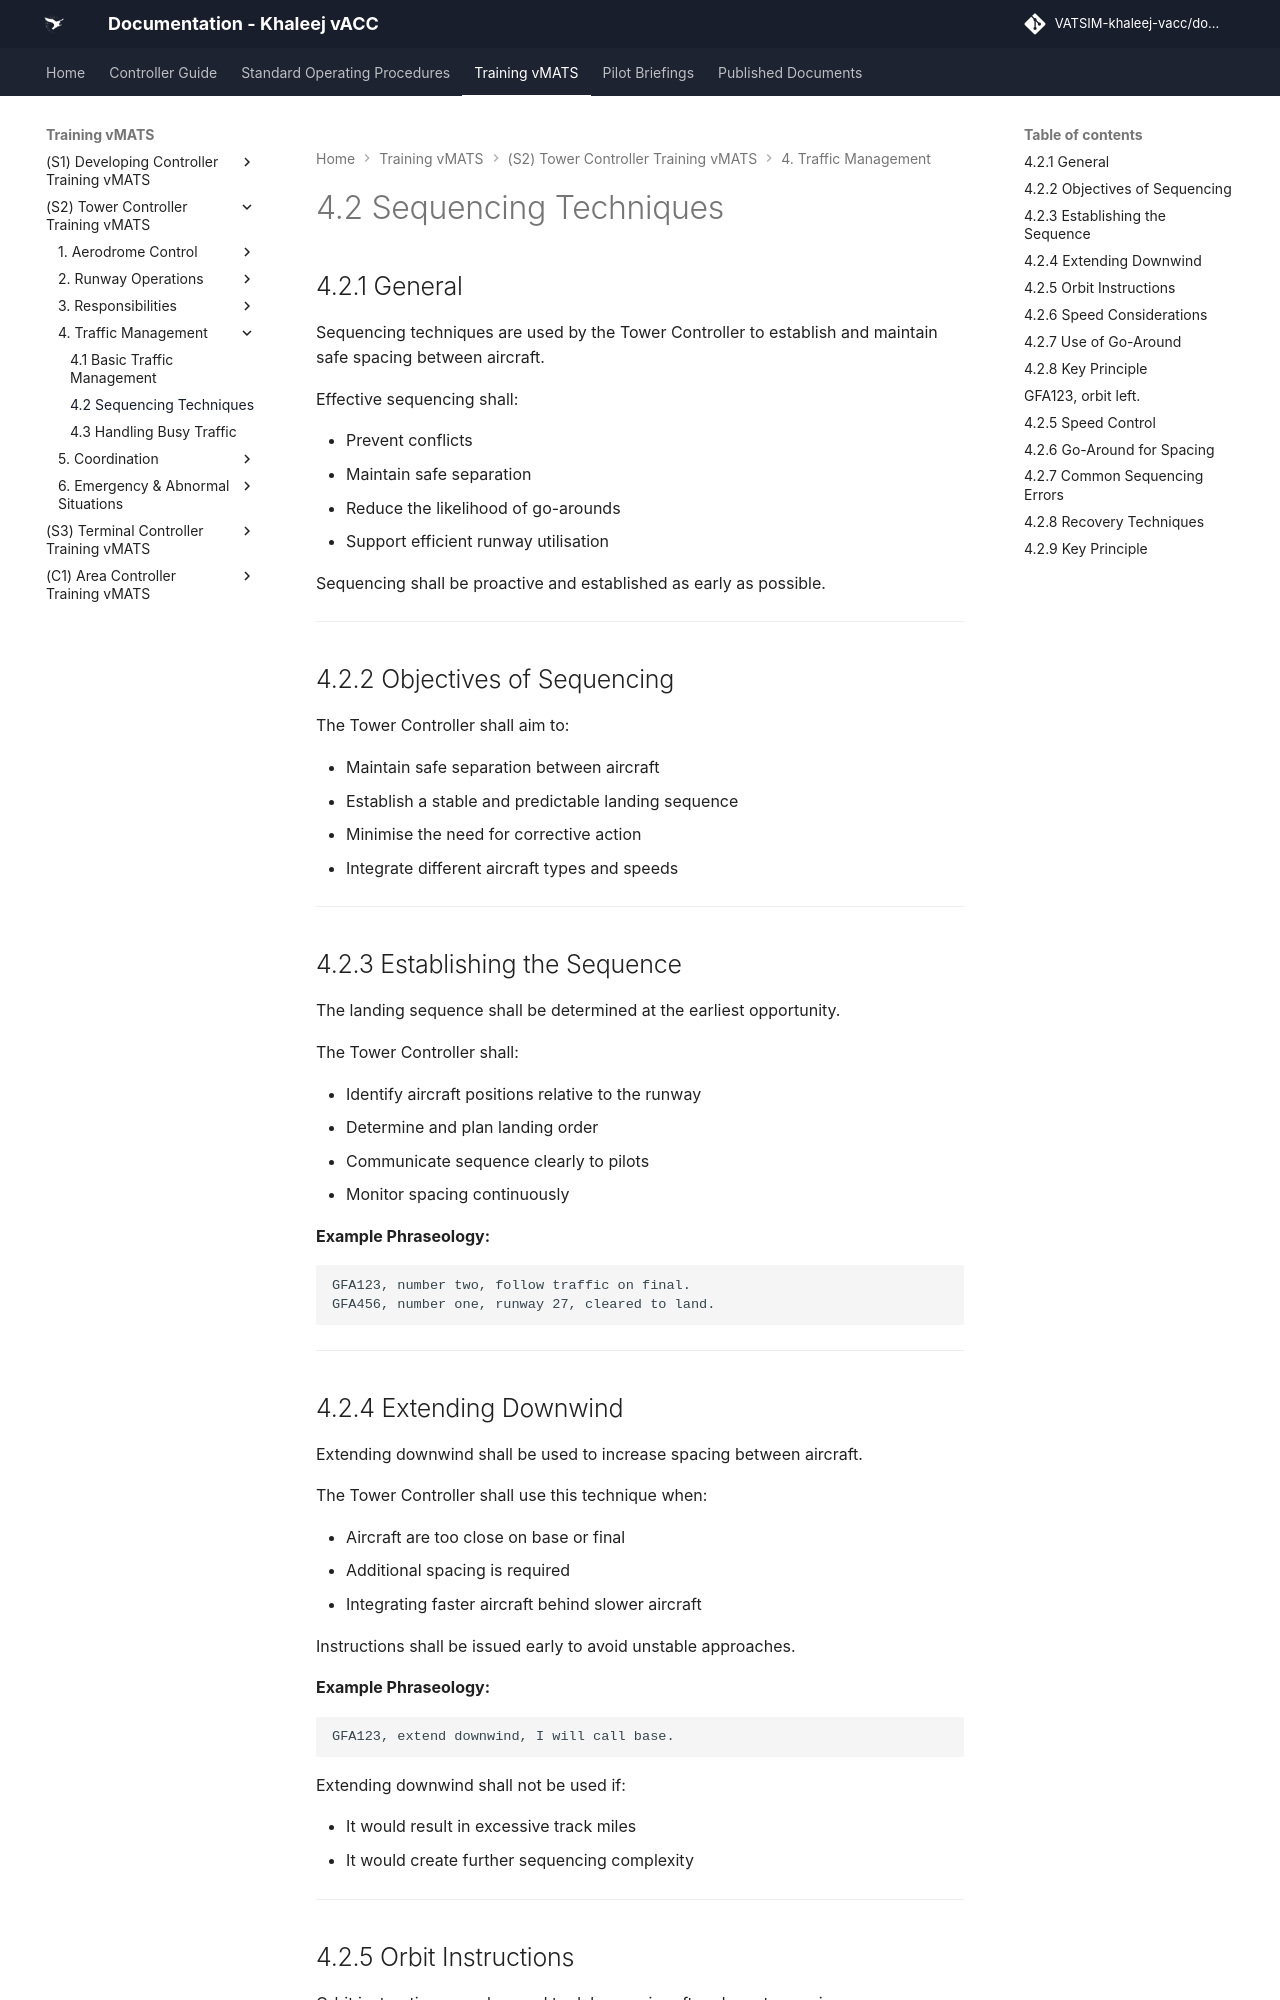

repository: khaleej-vacc/documentation-site · page: Training-vMATS/(S2)-Tower-Controller-Training-vMATS/4. Traffic Management/02- 4.2 Sequencing Techniques/index.html · generator: mkdocs

# 4.2 Sequencing Techniques

## 4.2.1 General

Sequencing techniques are used by the Tower Controller to establish and maintain safe spacing between aircraft.

Effective sequencing shall:

- Prevent conflicts  
- Maintain safe separation  
- Reduce the likelihood of go-arounds  
- Support efficient runway utilisation  

Sequencing shall be proactive and established as early as possible.

---

## 4.2.2 Objectives of Sequencing

The Tower Controller shall aim to:

- Maintain safe separation between aircraft  
- Establish a stable and predictable landing sequence  
- Minimise the need for corrective action  
- Integrate different aircraft types and speeds  

---

## 4.2.3 Establishing the Sequence

The landing sequence shall be determined at the earliest opportunity.

The Tower Controller shall:

- Identify aircraft positions relative to the runway  
- Determine and plan landing order  
- Communicate sequence clearly to pilots  
- Monitor spacing continuously  

**Example Phraseology:**

    GFA123, number two, follow traffic on final.  
    GFA456, number one, runway 27, cleared to land.

---

## 4.2.4 Extending Downwind

Extending downwind shall be used to increase spacing between aircraft.

The Tower Controller shall use this technique when:

- Aircraft are too close on base or final  
- Additional spacing is required  
- Integrating faster aircraft behind slower aircraft  

Instructions shall be issued early to avoid unstable approaches.

**Example Phraseology:**

    GFA123, extend downwind, I will call base.

Extending downwind shall not be used if:

- It would result in excessive track miles  
- It would create further sequencing complexity  

---
